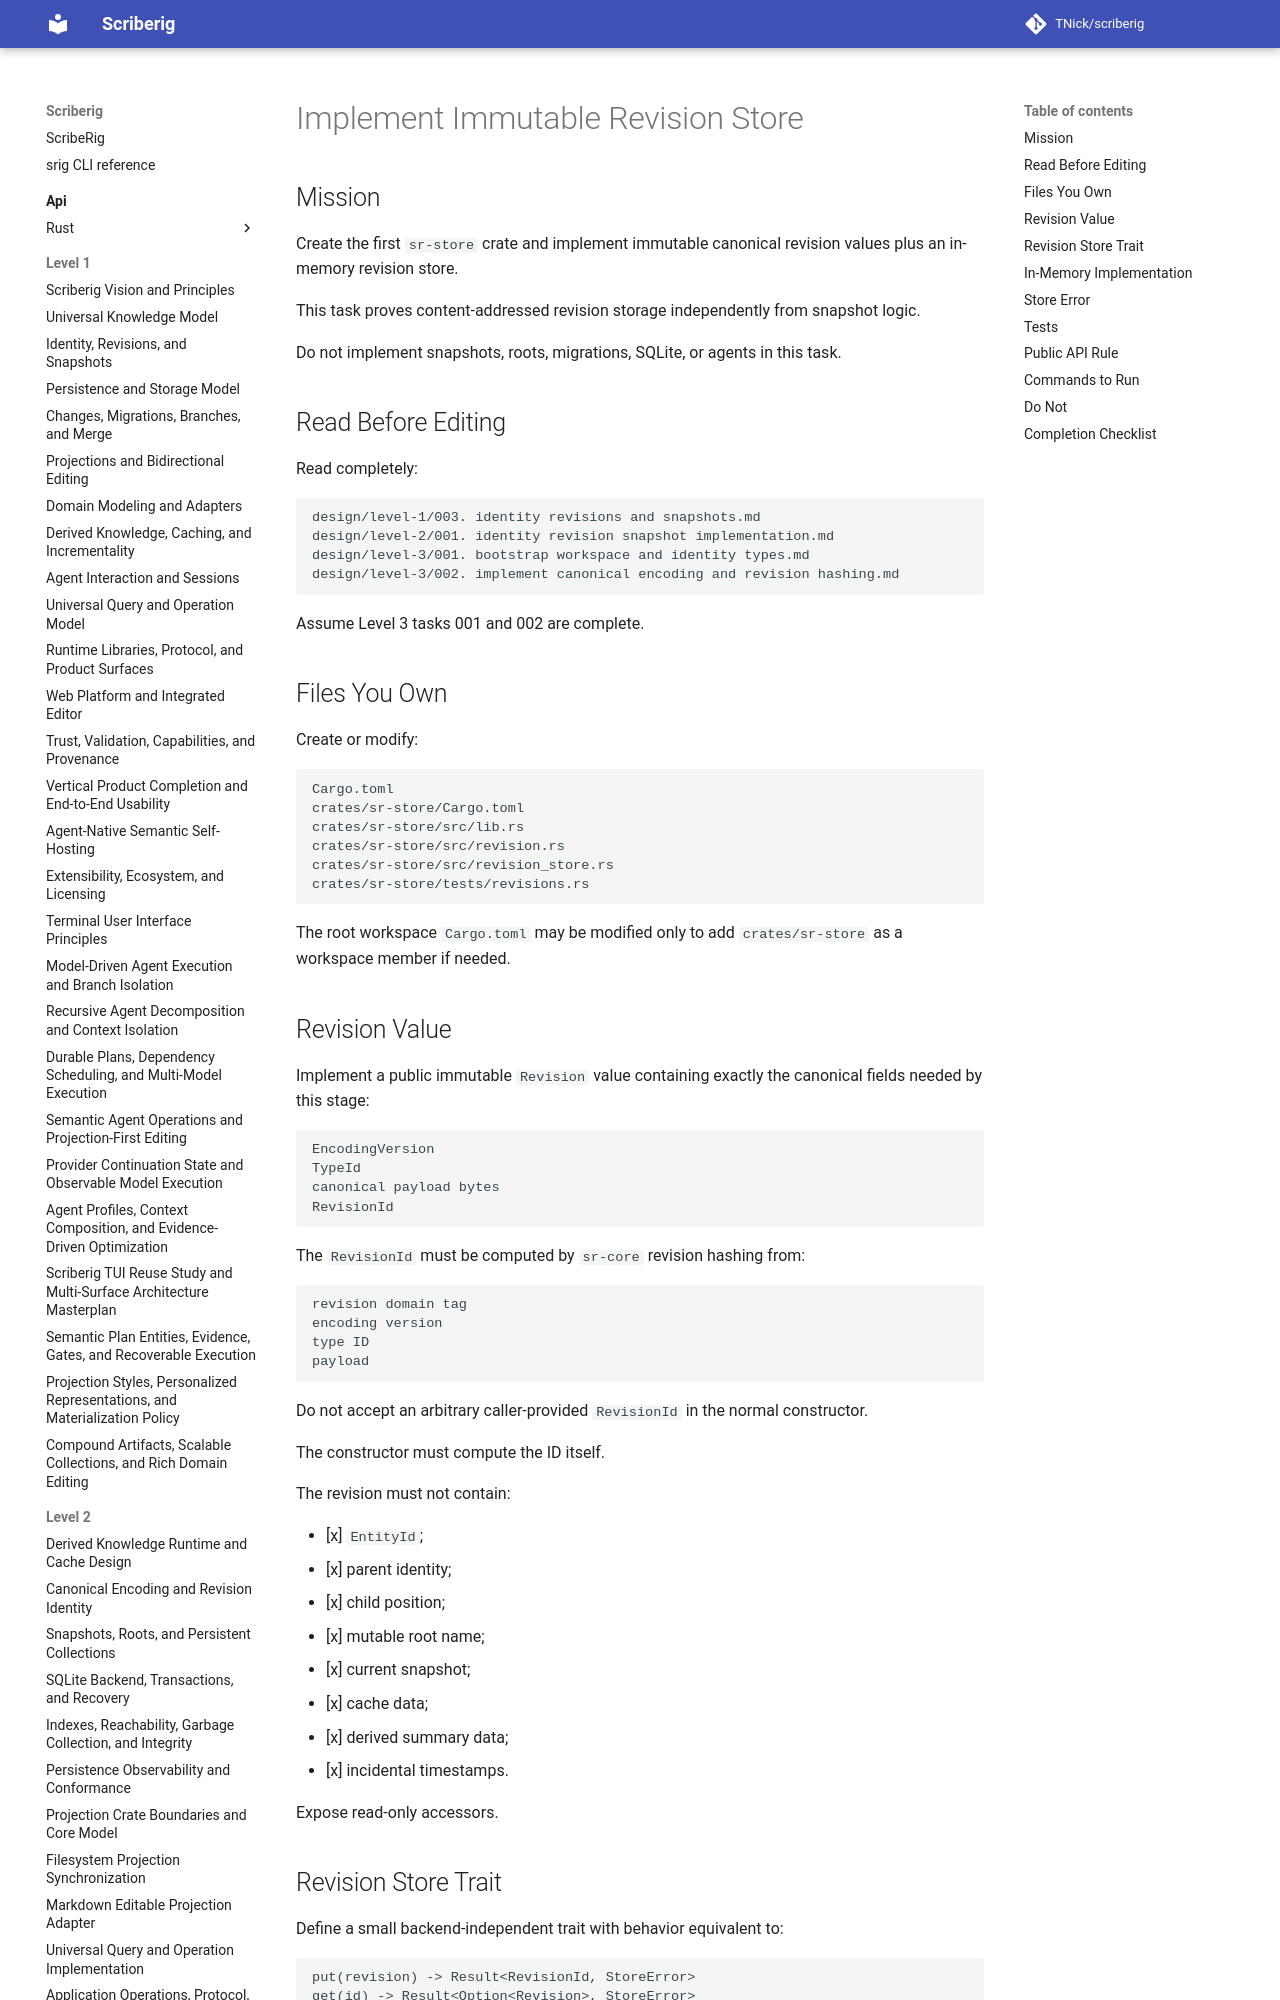

repository: TNick/scriberig · page: level-3/043. implement immutable revision store/index.html · generator: mkdocs

# Implement Immutable Revision Store

## Mission

Create the first `sr-store` crate and implement immutable canonical revision values plus an in-memory revision store.

This task proves content-addressed revision storage independently from snapshot logic.

Do not implement snapshots, roots, migrations, SQLite, or agents in this task.

## Read Before Editing

Read completely:

```text
design/level-1/003. identity revisions and snapshots.md
design/level-2/001. identity revision snapshot implementation.md
design/level-3/001. bootstrap workspace and identity types.md
design/level-3/002. implement canonical encoding and revision hashing.md
```

Assume Level 3 tasks 001 and 002 are complete.
